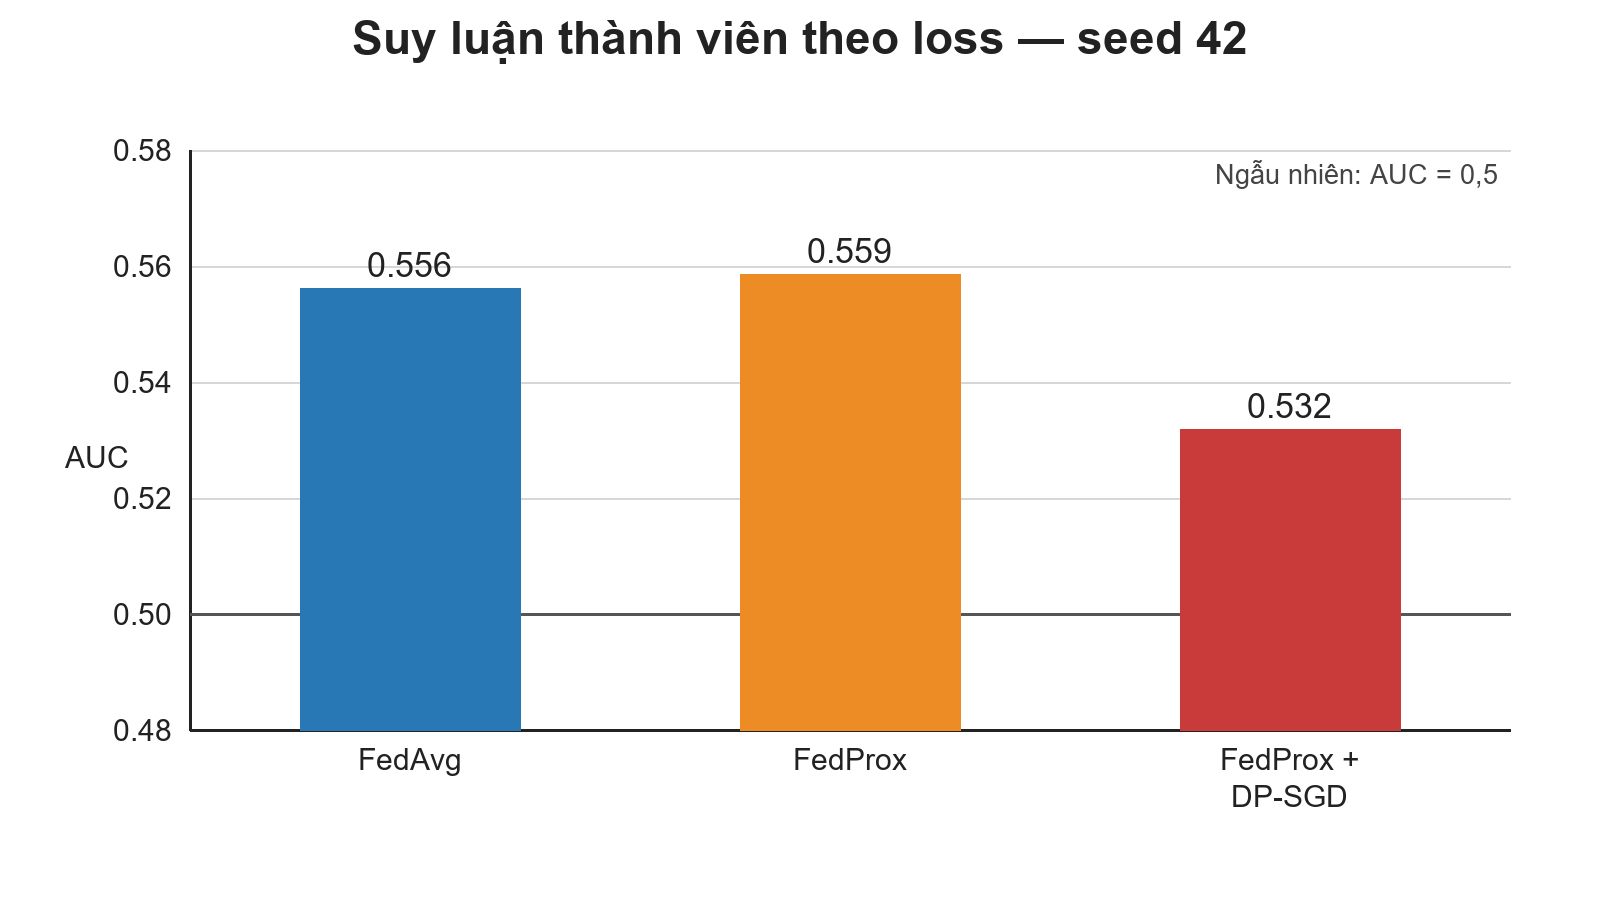

The table this chart was drawn from, first rows:
run_dir, round, n_member, n_nonmember, loss_member_mean, loss_nonmember_mean, loss_gap, mia_auc, mia_attack_acc_best, tpr_at_fpr_1pct, tpr_at_fpr_01pct, config, seed
runs/p1_fedavg_seed42, 20, 5200, 1600, 0.05556, 0.4494, 0.3938, 0.5561, 0.5419, 0.009276, 0.0009276, fedavg, 42
runs/p1_fedprox_seed42, 18, 5200, 1600, 0.05877, 0.4308, 0.372, 0.5585, 0.541, 0.01067, 0.001067, fedprox, 42
runs/p1_fedprox_dp_seed42, 18, 5200, 1600, 0.6544, 0.7983, 0.144, 0.5318, 0.5379, 0.015, 0.0003846, fedprox_dp, 42
